Image classification data set "RLD_Dataset_Split" (kevoctavian/ProgramRLD on GitHub). Class labels (4): bacterial blight, healthy, rice blast, tungro.

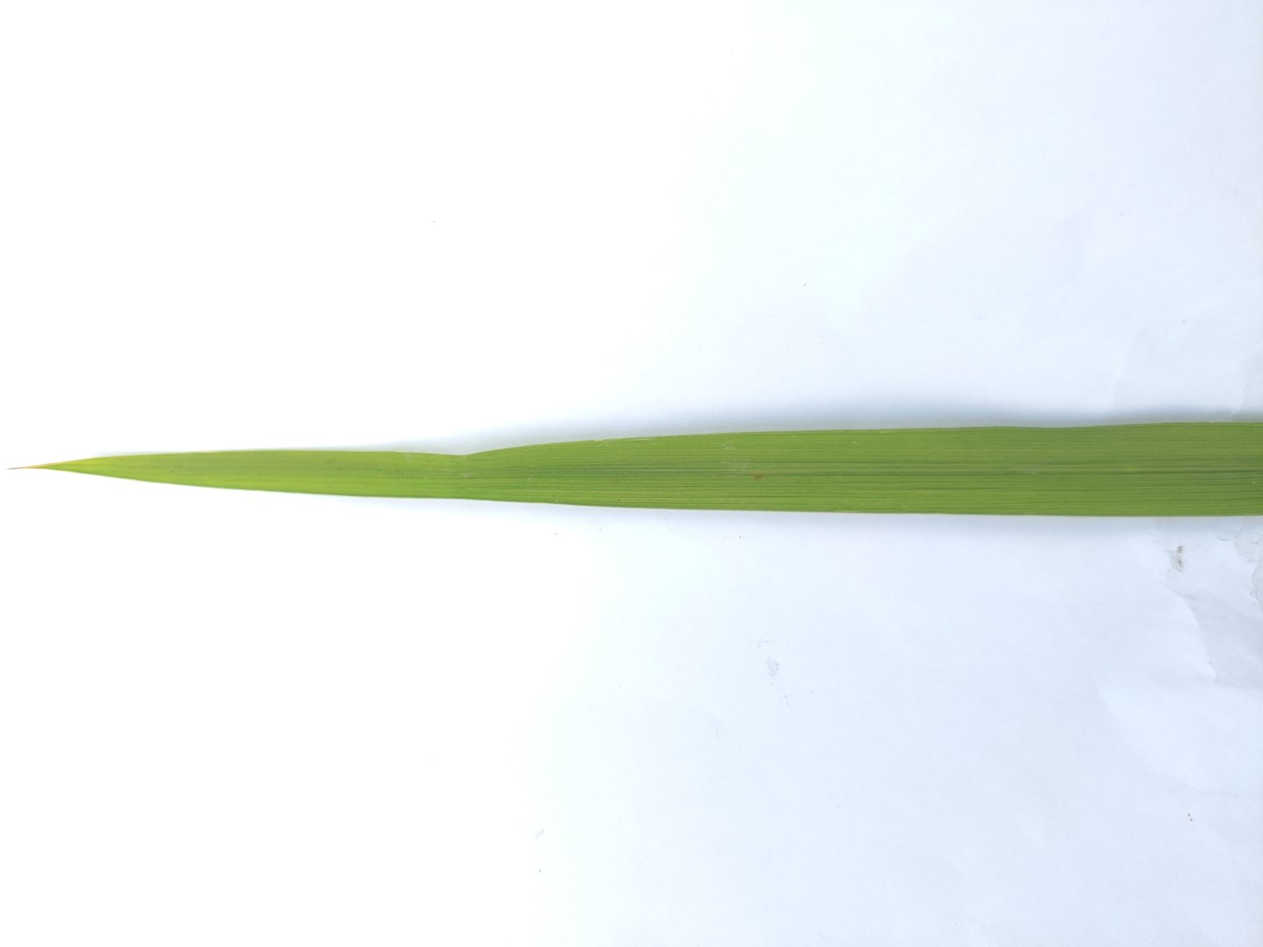
Label: rice blast

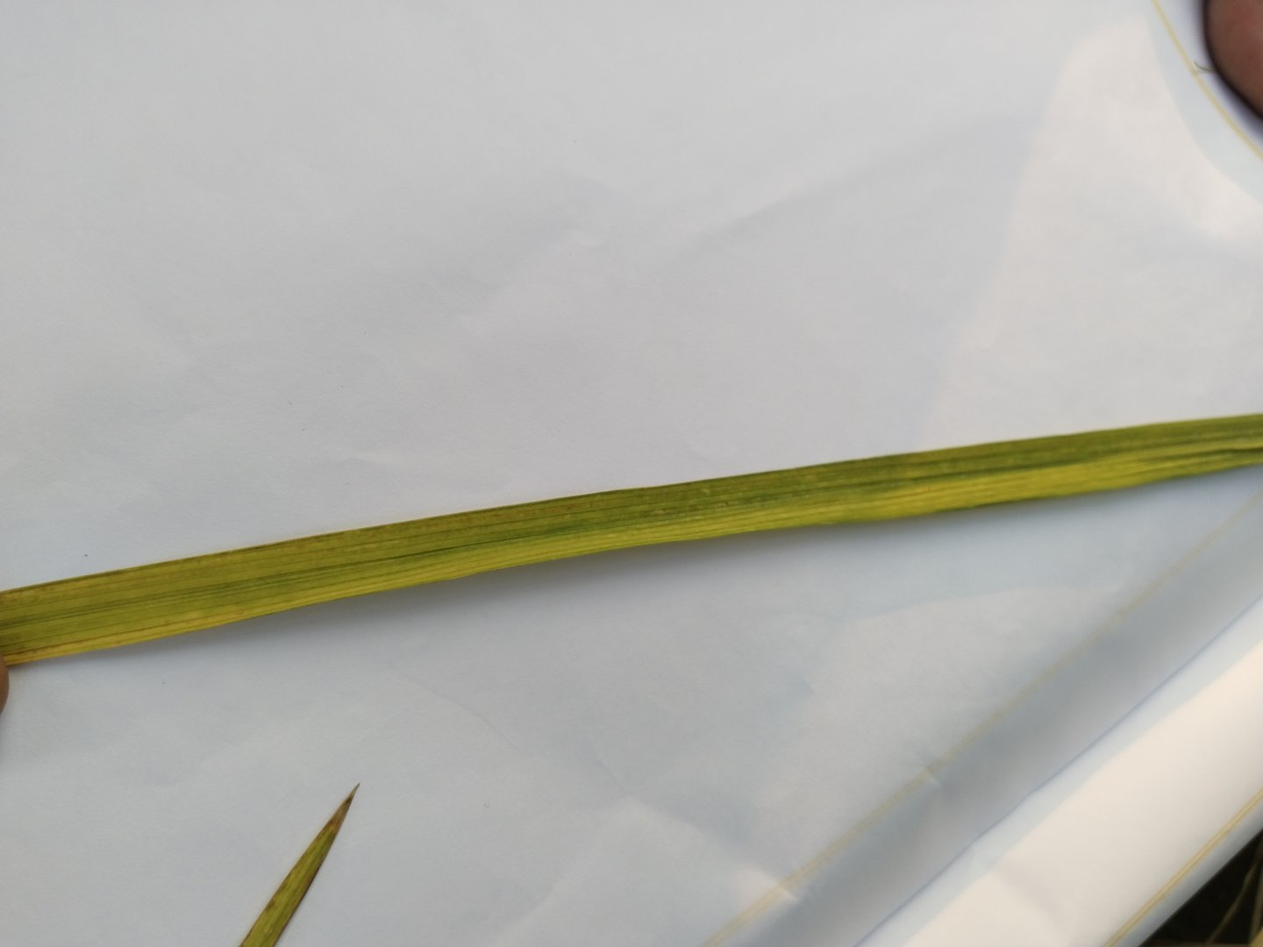
Label: tungro

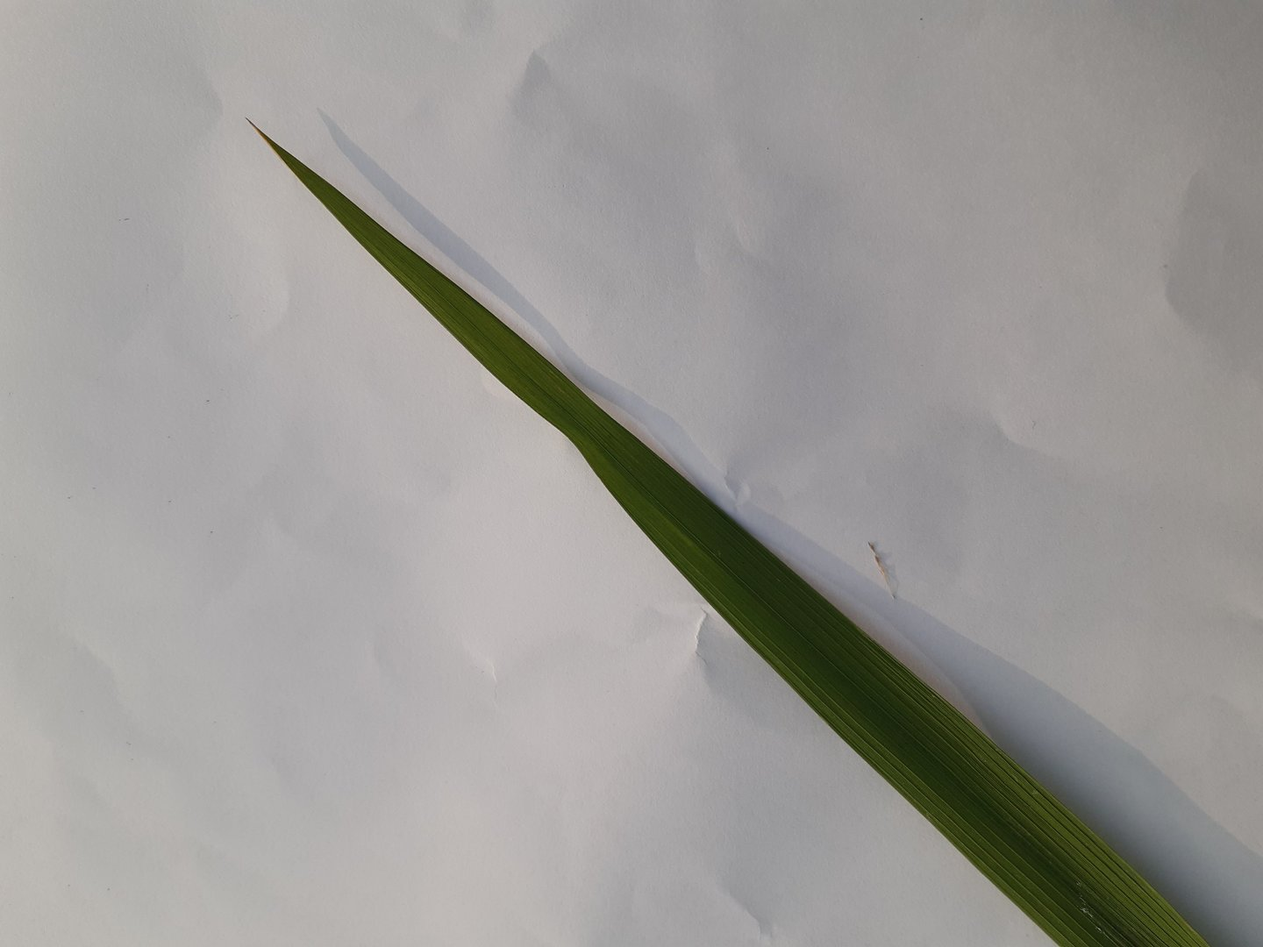
Label: healthy

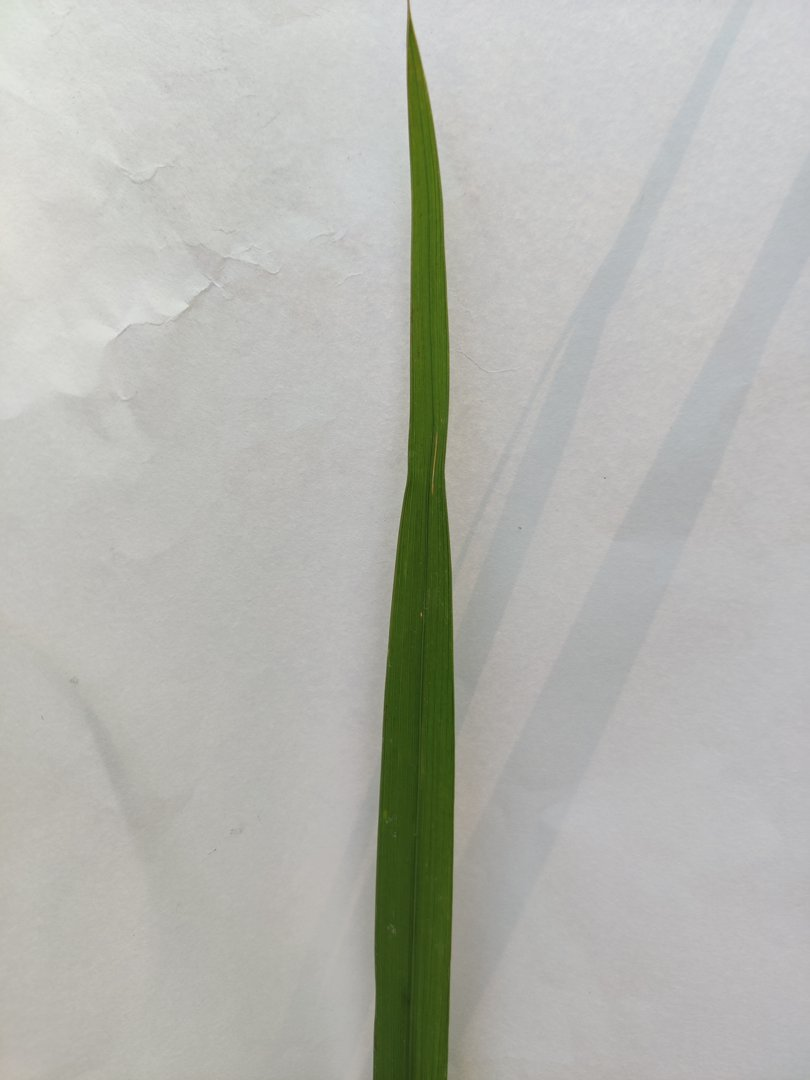
Label: bacterial blight

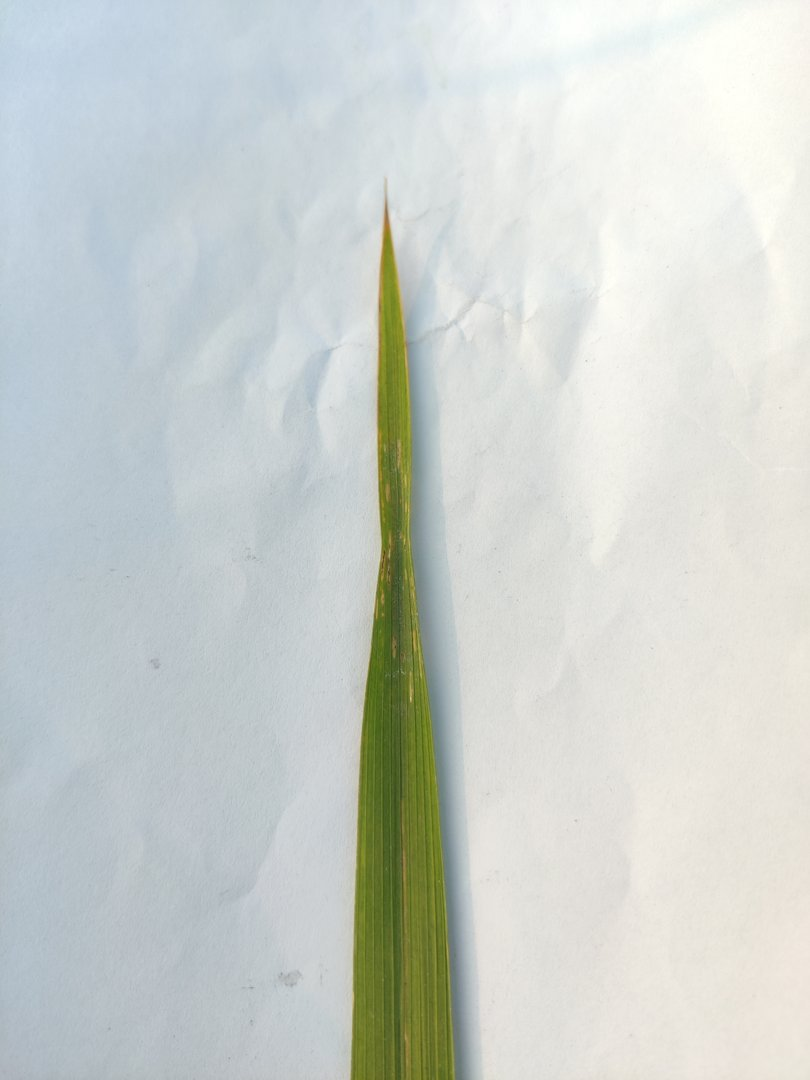
Label: rice blast

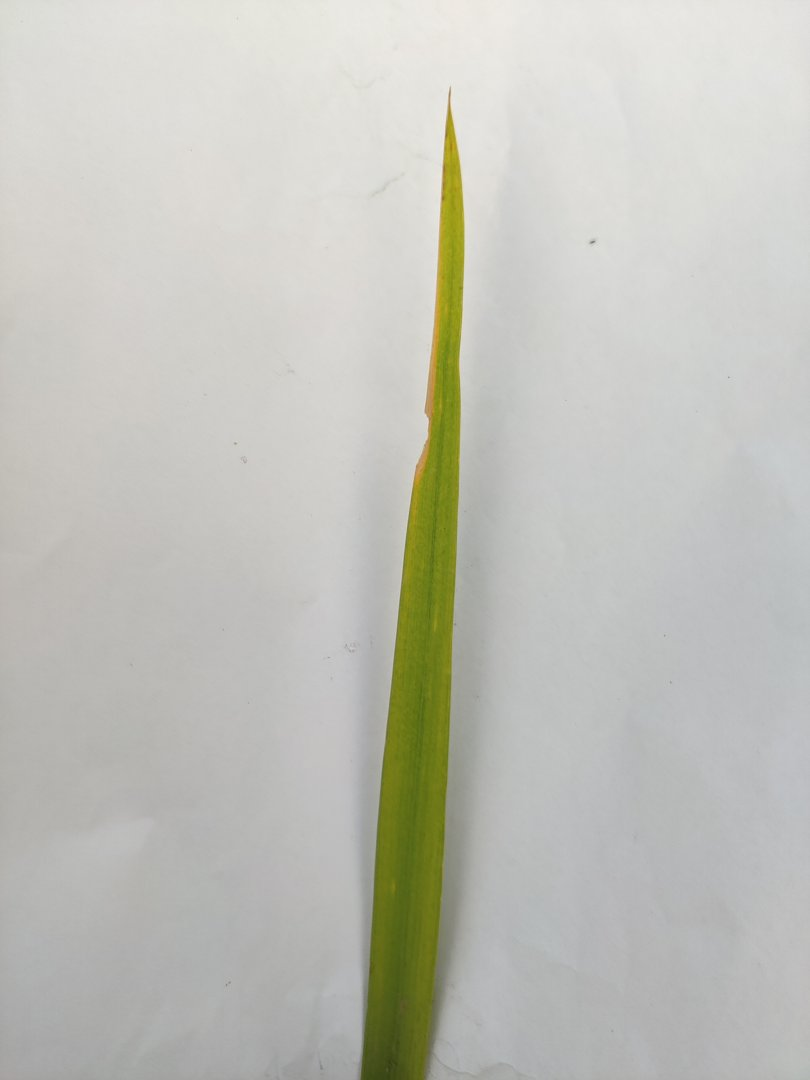
Label: tungro
